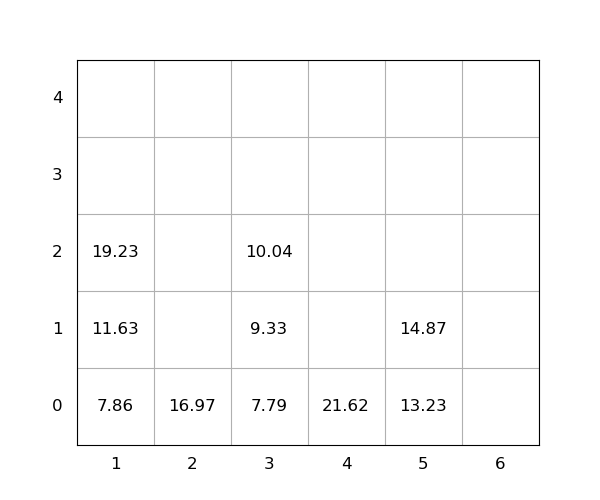

The table this chart was drawn from, first rows:
idx, loc_x, loc_y, loc_z, weight, seq, emerg, reloc, size(ft)
1, 2, 0, 0, 16.97, 1, 0, 0, 20
2, 5, 0, 0, 13.23, 2, 0, 0, 20
3, 1, 0, 0, 7.86, 3, 0, 0, 20
4, 1, 0, 1, 11.63, 4, 0, 0, 20
5, 3, 0, 0, 7.79, 5, 0, 0, 20
6, 1, 0, 2, 19.23, 6, 0, 0, 20
7, 4, 0, 0, 21.62, 7, 0, 0, 20
8, 3, 0, 1, 9.33, 8, 0, 0, 20
9, 3, 0, 2, 10.04, 9, 0, 0, 20
10, 5, 0, 1, 14.87, 10, 0, 0, 20
